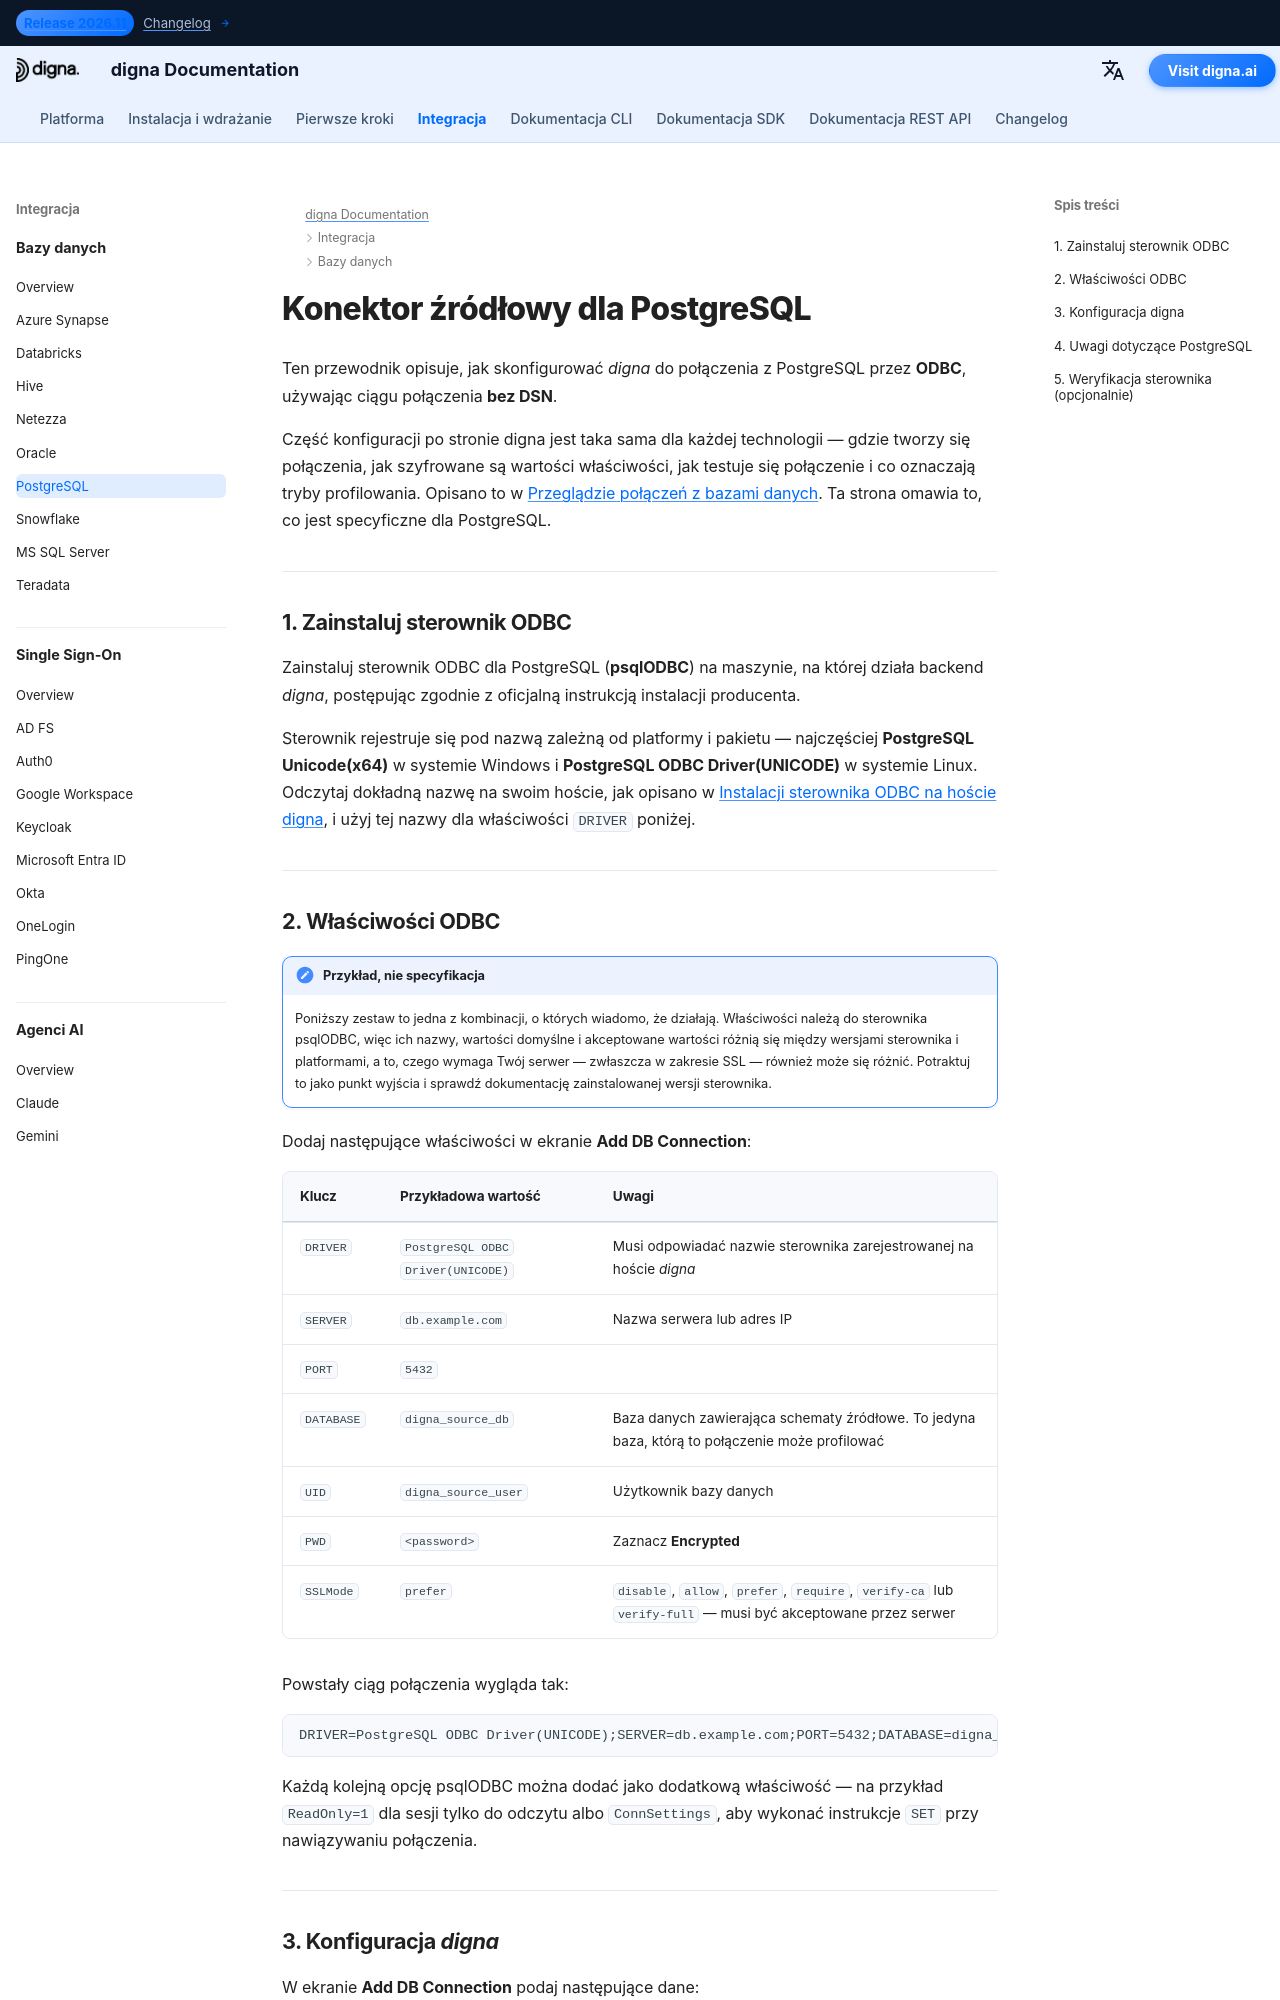

repository: dignaai/digna-docs · page: pl/databases/postgres_connector_guide/index.html · generator: mkdocs

---
title: Konektor PostgreSQL – Integracja baz danych | digna Dokumentacja
description: Skonfiguruj digna do połączenia z PostgreSQL przez ODBC za pomocą ciągu połączenia bez DSN. Obejmuje sterownik psqlODBC, wymagane właściwości ODBC, tryby SSL oraz ustawienia połączenia po stronie digna.
image: /assets/logo_square.png
---


# Konektor źródłowy dla PostgreSQL

Ten przewodnik opisuje, jak skonfigurować *digna* do połączenia z PostgreSQL przez **ODBC**,
używając ciągu połączenia **bez DSN**.

Część konfiguracji po stronie digna jest taka sama dla każdej technologii — gdzie tworzy się
połączenia, jak szyfrowane są wartości właściwości, jak testuje się połączenie i co oznaczają
tryby profilowania. Opisano to w
[Przeglądzie połączeń z bazami danych](overview.md). Ta strona omawia to, co jest specyficzne
dla PostgreSQL.

---

## 1. Zainstaluj sterownik ODBC {: #1-install-the-odbc-driver }

Zainstaluj sterownik ODBC dla PostgreSQL (**psqlODBC**) na maszynie, na której działa backend
*digna*, postępując zgodnie z oficjalną instrukcją instalacji producenta.

Sterownik rejestruje się pod nazwą zależną od platformy i pakietu — najczęściej
**PostgreSQL Unicode(x64)** w systemie Windows i **PostgreSQL ODBC Driver(UNICODE)** w systemie
Linux. Odczytaj dokładną nazwę na swoim hoście, jak opisano w
[Instalacji sterownika ODBC na hoście digna](overview.md#install-the-driver), i użyj tej nazwy
dla właściwości `DRIVER` poniżej.

---
